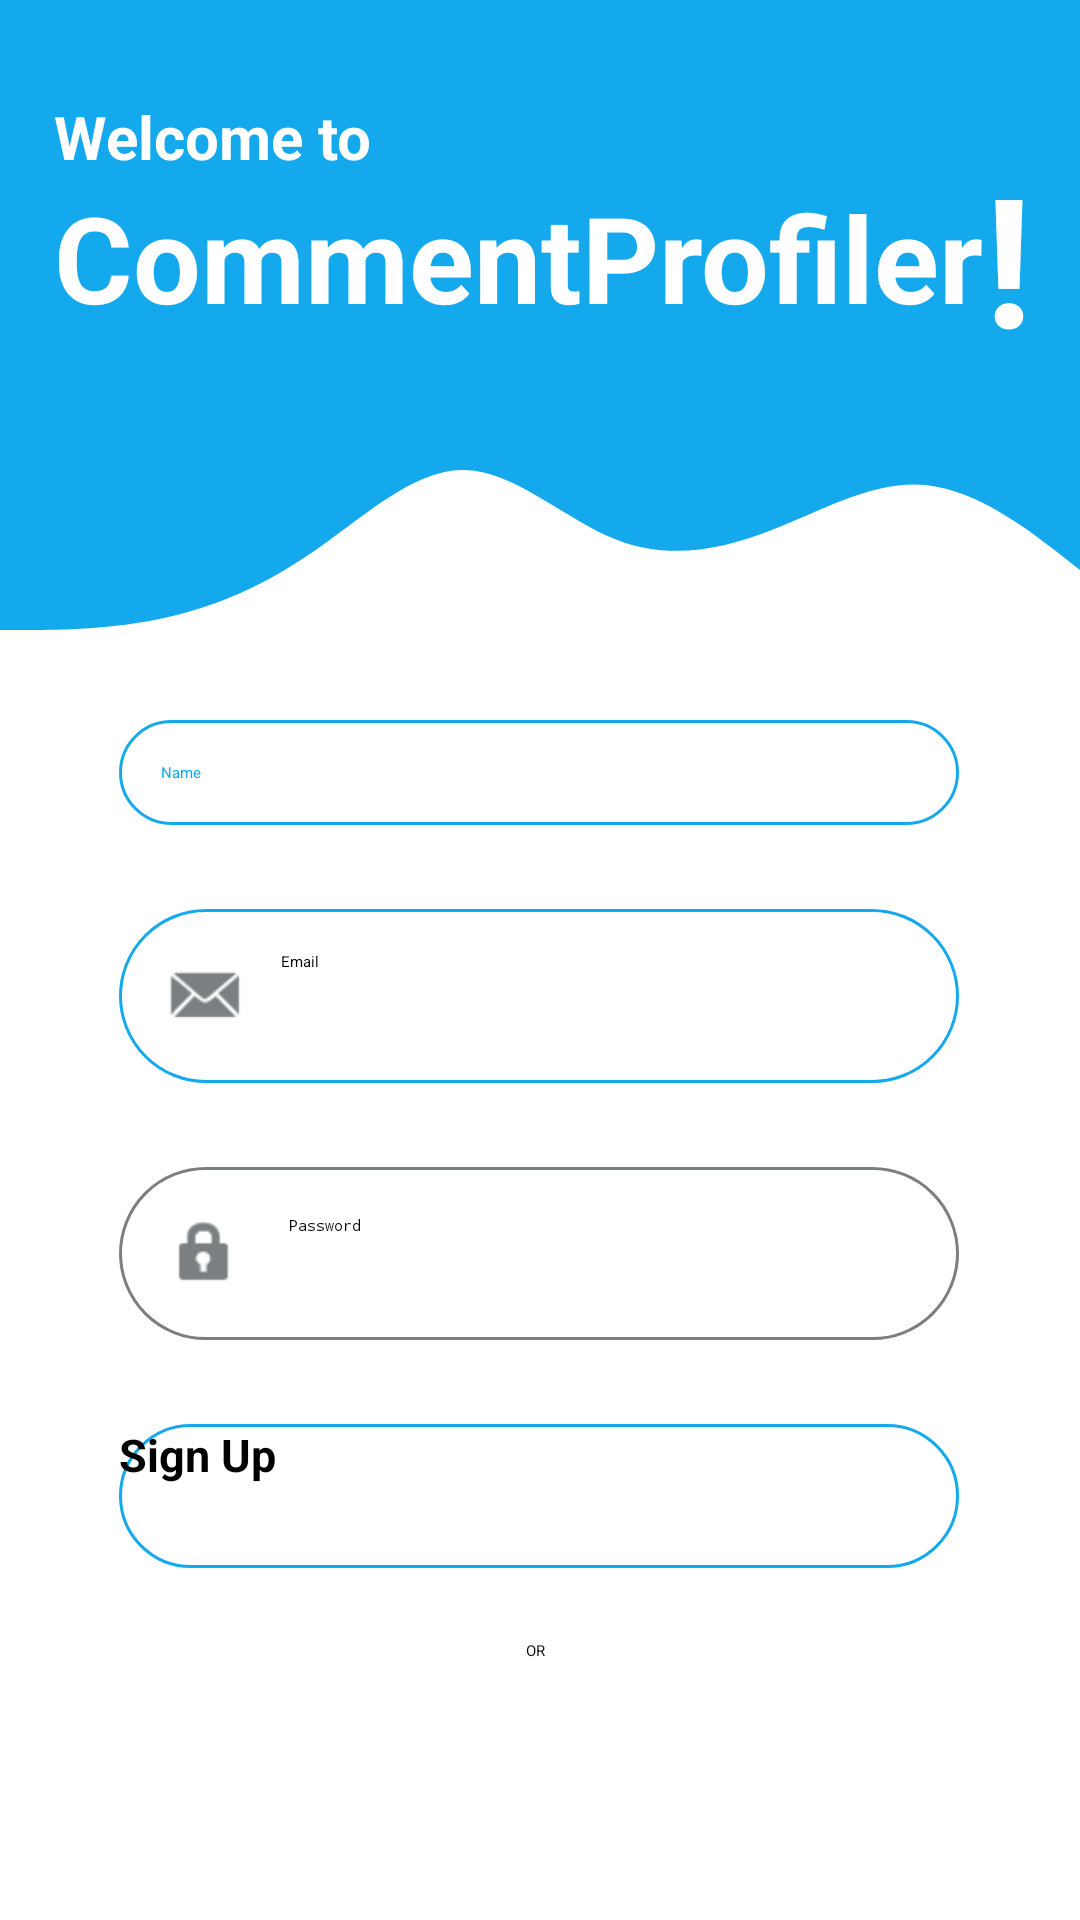

Layout XML and referenced resources for this Android screen:
<!-- AndroidManifest.xml: application theme Theme.CommentProfiler -->
<!-- res/layout/activity_sign_up.xml -->
<?xml version="1.0" encoding="utf-8"?>
<androidx.constraintlayout.widget.ConstraintLayout xmlns:android="http://schemas.android.com/apk/res/android"
    xmlns:tools="http://schemas.android.com/tools"
    android:layout_width="match_parent"
    android:layout_height="match_parent"
    xmlns:app="http://schemas.android.com/apk/res-auto"
    tools:context=".auth.SignUp">

    <View
        android:id="@+id/view"
        android:layout_width="0dp"
        android:layout_height="140dp"
        android:background="@color/blue_bar"
        app:layout_constraintEnd_toEndOf="parent"
        app:layout_constraintHorizontal_bias="0.5"
        app:layout_constraintStart_toStartOf="parent"
        app:layout_constraintTop_toTopOf="parent" />

    <View
        android:id="@+id/view2"
        android:layout_width="0dp"
        android:layout_height="100dp"
        android:background="@drawable/wave"
        android:backgroundTint="@color/blue_bar"
        app:layout_constraintEnd_toEndOf="parent"
        app:layout_constraintHorizontal_bias="0.5"
        app:layout_constraintStart_toStartOf="parent"
        app:layout_constraintTop_toBottomOf="@+id/view" />


    <ImageView
        android:id="@+id/imageView2"
        android:layout_width="65dp"
        android:layout_height="75dp"
        android:layout_marginStart="4dp"
        android:layout_marginTop="32dp"
        android:contentDescription="@string/login"
        app:layout_constraintStart_toStartOf="parent"
        app:layout_constraintTop_toTopOf="parent"
        app:srcCompat="@drawable/signup"
        app:tint="@color/white" />

    <TextView
        android:id="@+id/textView4"
        android:layout_width="225dp"
        android:layout_height="wrap_content"
        android:text="@string/signup_caption"
        android:textColor="@color/white"
        android:textSize="20sp"
        android:textStyle="bold"
        app:layout_constraintStart_toStartOf="@+id/textView5"
        app:layout_constraintTop_toTopOf="@+id/imageView2" />

    <EditText
        android:id="@+id/editTextName"
        android:layout_width="280dp"
        android:layout_height="wrap_content"
        android:background="@drawable/round_field"
        android:drawableStart="@drawable/user_small"
        android:drawablePadding="10dp"
        android:drawableTint="@color/blue_bar"
        android:ems="10"
        android:hint="@string/name"
        android:inputType="text"
        android:padding="14dp"
        android:textColor="@color/blue_bar"
        android:textColorHint="@color/blue_bar"
        app:layout_constraintEnd_toEndOf="parent"
        app:layout_constraintHorizontal_bias="0.496"
        app:layout_constraintStart_toStartOf="parent"
        app:layout_constraintTop_toBottomOf="@+id/view2" />

    <EditText
        android:id="@+id/editTextEmailAddress_signup"
        android:layout_width="280dp"
        android:layout_height="wrap_content"
        android:layout_marginTop="28dp"
        android:background="@drawable/round_field"
        android:drawableStart="@android:drawable/sym_action_email"
        android:drawablePadding="10dp"
        android:drawableTint="@color/gray"
        android:ems="10"
        android:hint="@string/email"
        android:inputType="textEmailAddress"
        android:padding="14dp"
        app:layout_constraintEnd_toEndOf="parent"
        app:layout_constraintHorizontal_bias="0.496"
        app:layout_constraintStart_toStartOf="parent"
        app:layout_constraintTop_toBottomOf="@+id/editTextName" />

    <EditText
        android:id="@+id/editTextPassword_signup"
        android:layout_width="280dp"
        android:layout_height="wrap_content"
        android:layout_marginTop="28dp"
        android:background="@drawable/round_field2"
        android:drawableStart="@android:drawable/ic_lock_idle_lock"
        android:drawablePadding="15dp"
        android:drawableTint="@color/gray"
        android:ems="10"
        android:hint="@string/pass"
        android:inputType="textPassword"
        android:padding="16dp"
        app:layout_constraintEnd_toEndOf="@+id/editTextEmailAddress_signup"
        app:layout_constraintHorizontal_bias="0.0"
        app:layout_constraintStart_toStartOf="@+id/editTextEmailAddress_signup"
        app:layout_constraintTop_toBottomOf="@+id/editTextEmailAddress_signup" />

    <Button
        android:id="@+id/btn_signup"
        android:layout_width="280dp"
        android:layout_height="48dp"
        android:layout_marginTop="28dp"
        android:background="@drawable/round_field"
        app:backgroundTint="@color/gray"
        android:text="@string/signup"
        android:textStyle="bold"
        android:textSize="15sp"
        android:clickable="true"
        app:layout_constraintEnd_toEndOf="@+id/editTextPassword_signup"
        app:layout_constraintHorizontal_bias="0.0"
        app:layout_constraintStart_toStartOf="@+id/editTextPassword_signup"
        app:layout_constraintTop_toBottomOf="@+id/editTextPassword_signup"
        android:focusable="true" />

    <TextView
        android:id="@+id/textView5"
        android:layout_width="wrap_content"
        android:layout_height="wrap_content"
        android:layout_marginEnd="32dp"
        android:text="@string/app_name"
        android:textColor="@color/white"
        android:textSize="40sp"
        android:textStyle="bold"
        app:layout_constraintEnd_toEndOf="parent"
        app:layout_constraintTop_toBottomOf="@+id/textView4" />

    <TextView
        android:id="@+id/textView6"
        android:layout_width="wrap_content"
        android:layout_height="wrap_content"
        android:text="!"
        android:textColor="@color/white"
        android:textSize="60sp"
        android:textStyle="bold"
        app:layout_constraintBottom_toBottomOf="@+id/textView5"
        app:layout_constraintStart_toEndOf="@+id/textView5"
        app:layout_constraintTop_toTopOf="@+id/textView5" />

    <TextView
        android:id="@+id/textView7"
        android:layout_width="wrap_content"
        android:layout_height="wrap_content"
        android:layout_marginTop="24dp"
        android:text="@string/or"
        app:layout_constraintEnd_toEndOf="@+id/btn_signup"
        app:layout_constraintHorizontal_bias="0.496"
        app:layout_constraintStart_toStartOf="@+id/btn_signup"
        app:layout_constraintTop_toBottomOf="@+id/btn_signup" />

    <ImageView
        android:id="@+id/google_signup"
        android:layout_width="40dp"
        android:layout_height="40dp"
        android:layout_marginTop="16dp"
        app:layout_constraintEnd_toEndOf="@+id/textView7"
        app:layout_constraintStart_toStartOf="@+id/textView7"
        app:layout_constraintTop_toBottomOf="@+id/textView7"
        app:srcCompat="@drawable/google_icon" />

    <TextView
        android:id="@+id/login_signup"
        android:layout_width="202dp"
        android:layout_height="38dp"
        android:layout_marginTop="20dp"
        android:text="@string/login_signup"
        android:textSize="17sp"
        android:textStyle="bold"
        android:gravity="center"
        app:layout_constraintEnd_toEndOf="@+id/btn_signup"
        app:layout_constraintStart_toStartOf="@+id/btn_signup"
        app:layout_constraintTop_toBottomOf="@+id/google_signup" />


</androidx.constraintlayout.widget.ConstraintLayout>
<!-- resources referenced by this layout -->
<resources>
  <color name="blue_bar">#14A9ED</color>
  <color name="gray">#7B7F81</color>
  <color name="white">#FFFFFFFF</color>
  <!-- drawable round_field (drawable-v24) -->
  <?xml version="1.0" encoding="utf-8"?>
  <shape android:shape="rectangle" xmlns:android="http://schemas.android.com/apk/res/android">
      <stroke android:width="1dp"
          android:color="@color/blue_bar"/>
      <corners android:radius="100dp"/>
  </shape>
  <!-- drawable round_field2 (drawable-v24) -->
  <?xml version="1.0" encoding="utf-8"?>
  <shape android:shape="rectangle" xmlns:android="http://schemas.android.com/apk/res/android">
      <stroke android:width="1dp"
          android:color="@color/gray"/>
      <corners android:radius="100dp"/>
  </shape>
  <!-- drawable signup: png bitmap (drawable-v24, 15443 bytes) -->
  <!-- drawable wave (drawable-v24) -->
  <vector xmlns:android="http://schemas.android.com/apk/res/android"
      android:width="1440dp"
      android:height="320dp"
      android:viewportWidth="1440"
      android:viewportHeight="320">
    <path
        android:pathData="M0,224L34.3,224C68.6,224 137,224 206,213.3C274.3,203 343,181 411,144C480,107 549,53 617,53.3C685.7,53 754,107 823,128C891.4,149 960,139 1029,117.3C1097.1,96 1166,64 1234,69.3C1302.9,75 1371,117 1406,138.7L1440,160L1440,0L1405.7,0C1371.4,0 1303,0 1234,0C1165.7,0 1097,0 1029,0C960,0 891,0 823,0C754.3,0 686,0 617,0C548.6,0 480,0 411,0C342.9,0 274,0 206,0C137.1,0 69,0 34,0L0,0Z"
        android:fillColor="@color/blue_bar"/>
  </vector>
  <string name="app_name">CommentProfiler</string>
  <string name="email">Email</string>
  <string name="login">Login</string>
  <string name="login_signup">Already registered? <u>Login</u></string>
  <string name="name">Name</string>
  <string name="or">OR</string>
  <string name="pass">Password</string>
  <string name="signup">Sign Up</string>
  <string name="signup_caption">Welcome to</string>
</resources>
